Image classification data set "Daun Kentang" (torangsitungkir93/Skripsi-CNN-Daun-Kentang on GitHub). Class labels (3): early blight, healthy, late blight.

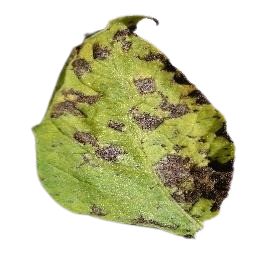
Label: early blight

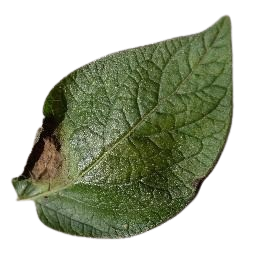
Label: late blight

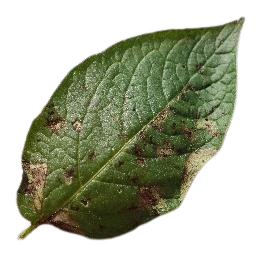
Label: late blight

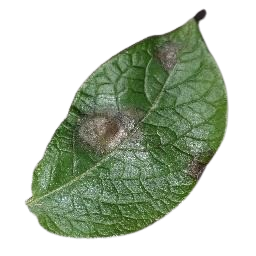
Label: late blight

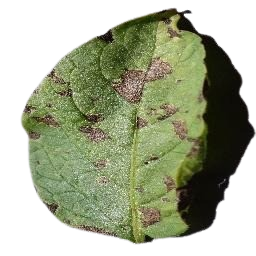
Label: early blight

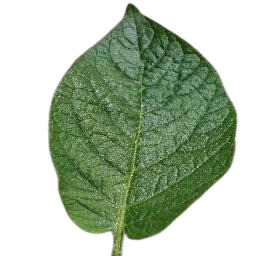
Label: healthy
